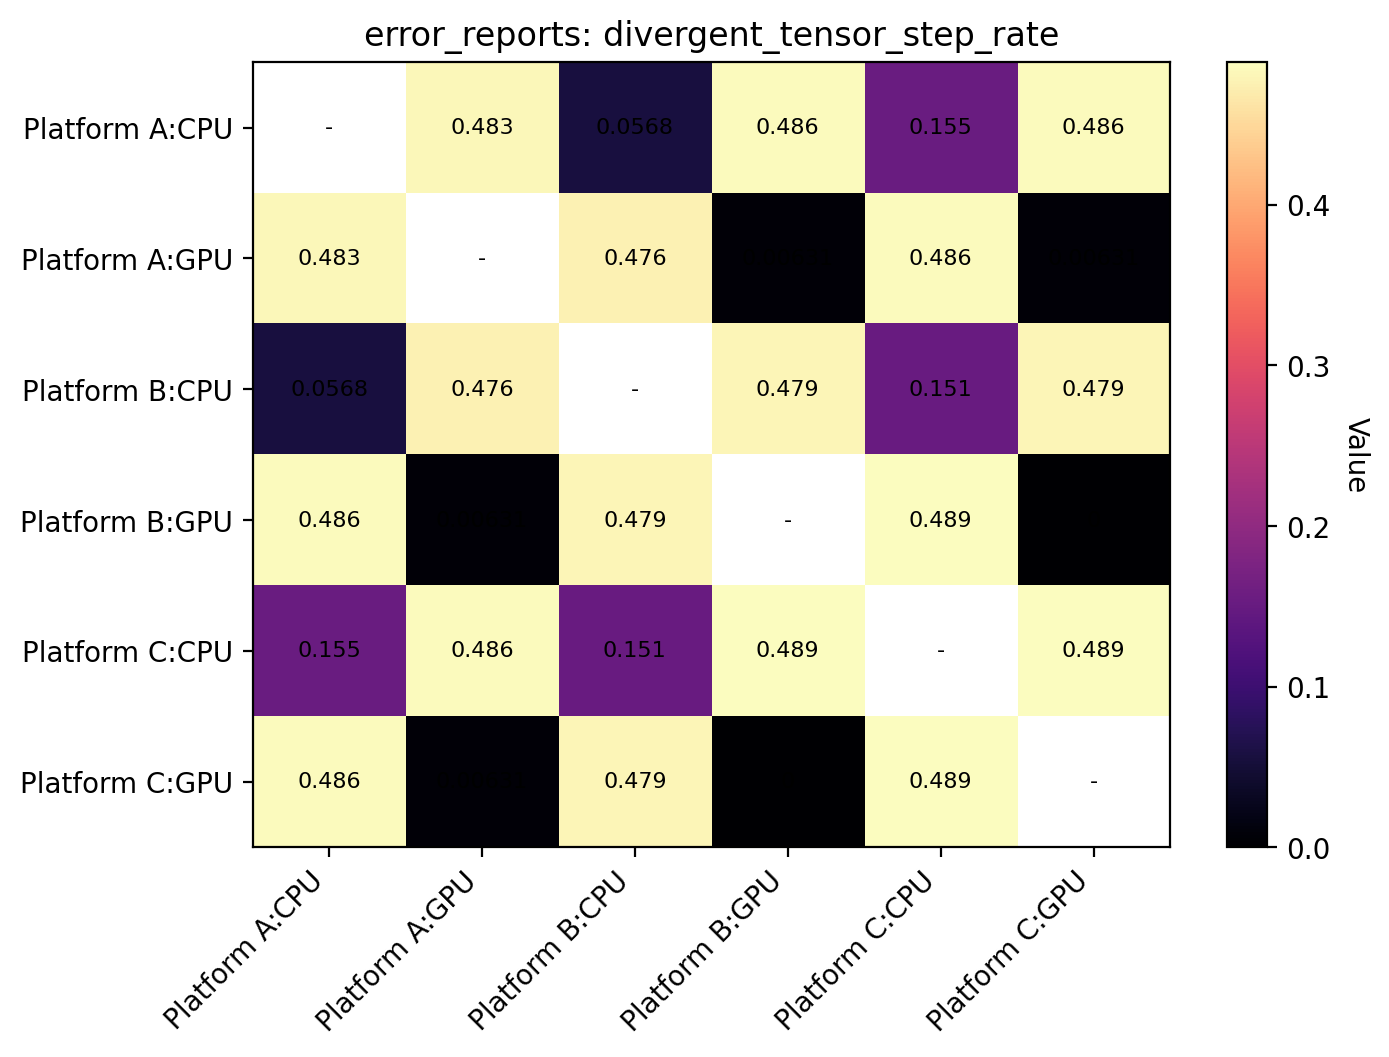

Data behind this chart, as committed beside it:
reference, Platform A:CPU, Platform A:GPU, Platform B:CPU, Platform B:GPU, Platform C:CPU, Platform C:GPU
Platform A:CPU, , 0.4826, 0.05678, 0.4858, 0.1546, 0.4858
Platform A:GPU, 0.4826, , 0.4763, 0.006309, 0.4858, 0.006309
Platform B:CPU, 0.05678, 0.4763, , 0.4795, 0.1514, 0.4795
Platform B:GPU, 0.4858, 0.006309, 0.4795, , 0.489, 0.0
Platform C:CPU, 0.1546, 0.4858, 0.1514, 0.489, , 0.489
Platform C:GPU, 0.4858, 0.006309, 0.4795, 0.0, 0.489, 
